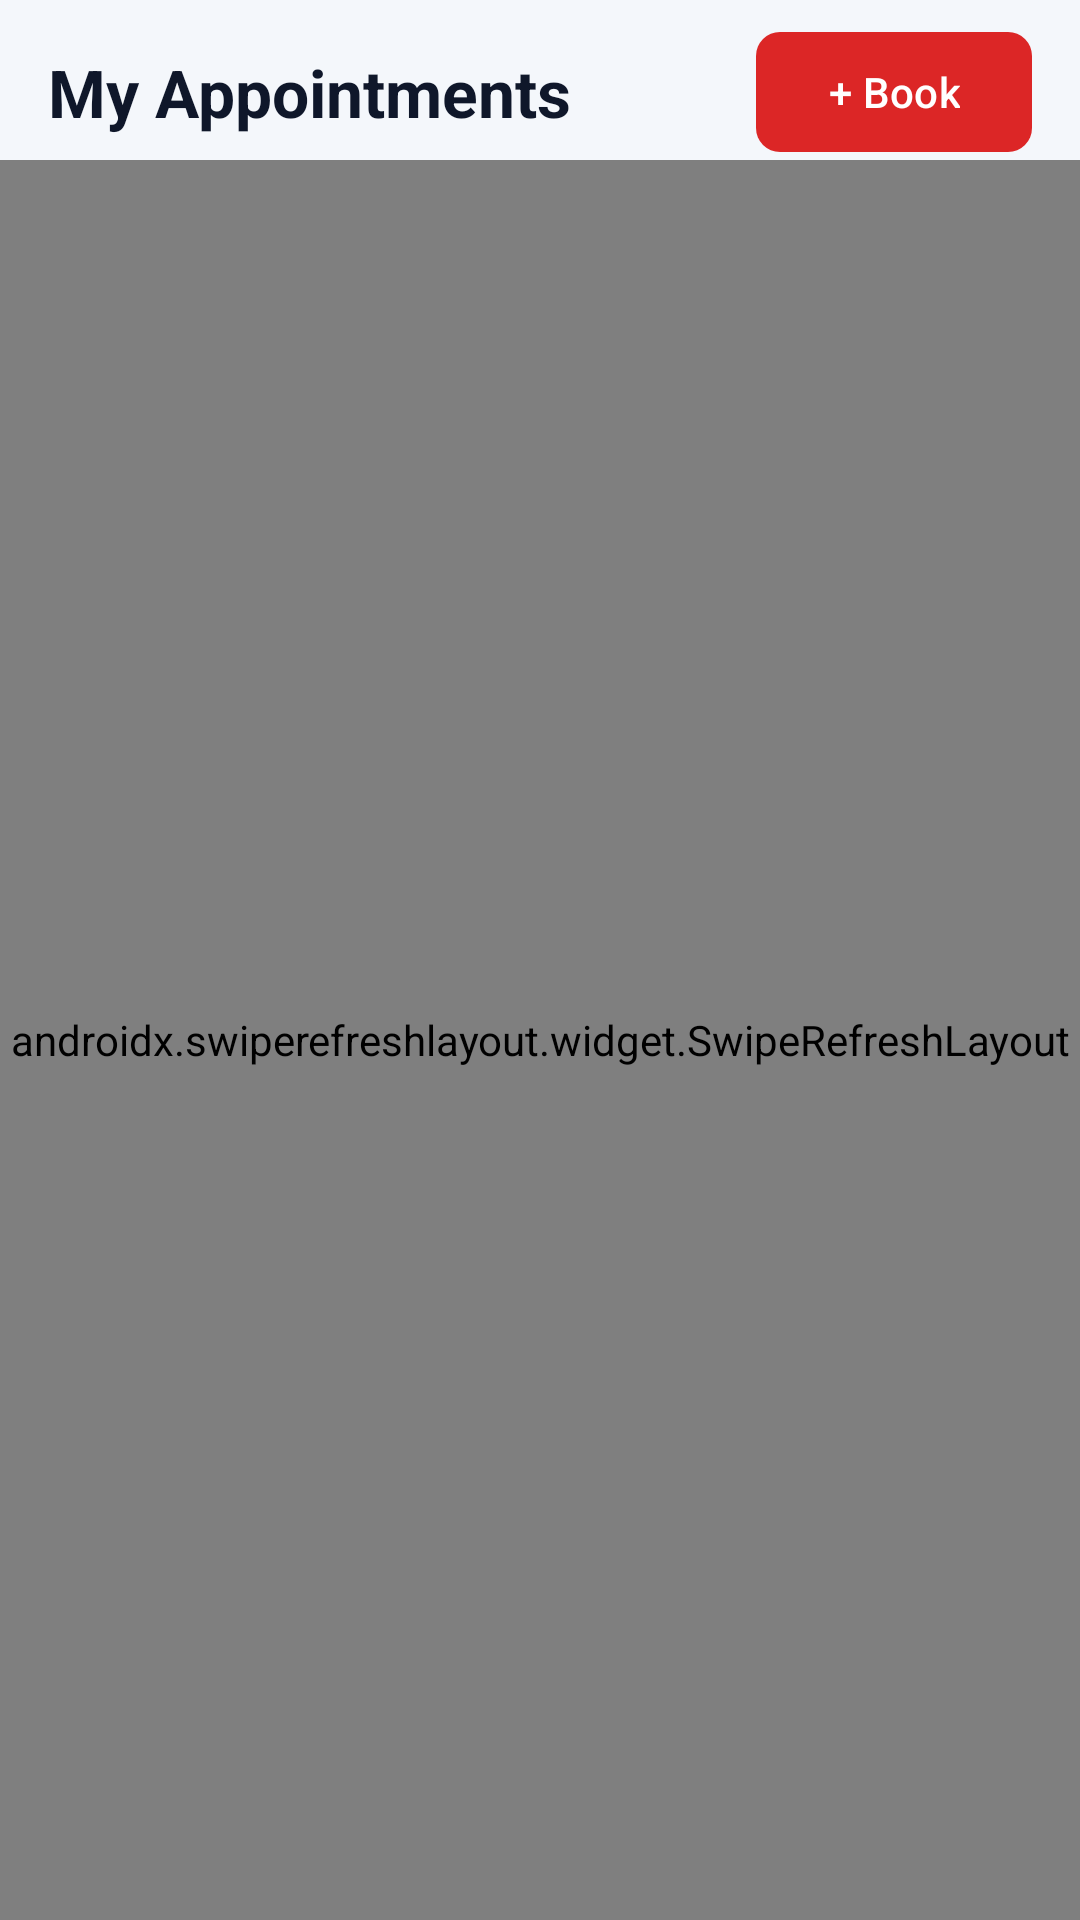

Write the Android layout XML for this screen, with the resource values it uses.
<!-- AndroidManifest.xml: application theme Theme.CCTNApp -->
<!-- res/layout/fragment_appointments.xml -->
<?xml version="1.0" encoding="utf-8"?>
<androidx.constraintlayout.widget.ConstraintLayout xmlns:android="http://schemas.android.com/apk/res/android"
    xmlns:app="http://schemas.android.com/apk/res-auto"
    android:layout_width="match_parent"
    android:layout_height="match_parent"
    android:background="@color/background">

    <TextView
        android:id="@+id/tvHeader"
        android:layout_width="wrap_content"
        android:layout_height="wrap_content"
        android:text="My Appointments"
        android:textSize="22sp"
        android:textStyle="bold"
        android:textColor="@color/on_surface"
        app:layout_constraintTop_toTopOf="parent"
        app:layout_constraintStart_toStartOf="parent"
        android:layout_margin="16dp" />

    <com.google.android.material.button.MaterialButton
        android:id="@+id/btnBook"
        android:layout_width="wrap_content"
        android:layout_height="wrap_content"
        android:text="+ Book"
        app:cornerRadius="8dp"
        app:layout_constraintTop_toTopOf="@id/tvHeader"
        app:layout_constraintBottom_toBottomOf="@id/tvHeader"
        app:layout_constraintEnd_toEndOf="parent"
        android:layout_marginEnd="16dp" />

    <androidx.swiperefreshlayout.widget.SwipeRefreshLayout
        android:id="@+id/swipeRefresh"
        android:layout_width="match_parent"
        android:layout_height="0dp"
        app:layout_constraintTop_toBottomOf="@id/tvHeader"
        app:layout_constraintBottom_toBottomOf="parent"
        android:layout_marginTop="8dp">

        <FrameLayout
            android:layout_width="match_parent"
            android:layout_height="match_parent">

            <androidx.recyclerview.widget.RecyclerView
                android:id="@+id/rvAppointments"
                android:layout_width="match_parent"
                android:layout_height="match_parent"
                android:padding="8dp"
                android:clipToPadding="false" />

            <TextView
                android:id="@+id/emptyState"
                android:layout_width="wrap_content"
                android:layout_height="wrap_content"
                android:text="No appointments found."
                android:textSize="16sp"
                android:textColor="@color/on_surface_variant"
                android:layout_gravity="center"
                android:visibility="gone" />
        </FrameLayout>

    </androidx.swiperefreshlayout.widget.SwipeRefreshLayout>

</androidx.constraintlayout.widget.ConstraintLayout>
<!-- resources referenced by this layout -->
<resources>
  <color name="background">#F4F7FB</color>
  <color name="on_surface">#0F172A</color>
  <color name="on_surface_variant">#64748B</color>
  <style name="Theme.CCTNApp" parent="Theme.Material3.DayNight.NoActionBar">
          <item name="colorPrimary">@color/primary</item>
          <item name="bottomNavigationStyle">@style/CustomBottomNav</item>
      </style>
  <color name="primary">#DC2626</color>
  <style name="CustomBottomNav" parent="Widget.Material3.BottomNavigationView">
          <item name="itemActiveIndicatorStyle">@style/CustomBottomNavIndicator</item>
      </style>
  <style name="CustomBottomNavIndicator" parent="Widget.Material3.BottomNavigationView.ActiveIndicator">
          <item name="android:color">@color/bottom_nav_indicator</item>
      </style>
  <color name="bottom_nav_indicator">#FEE2E2</color>
</resources>
